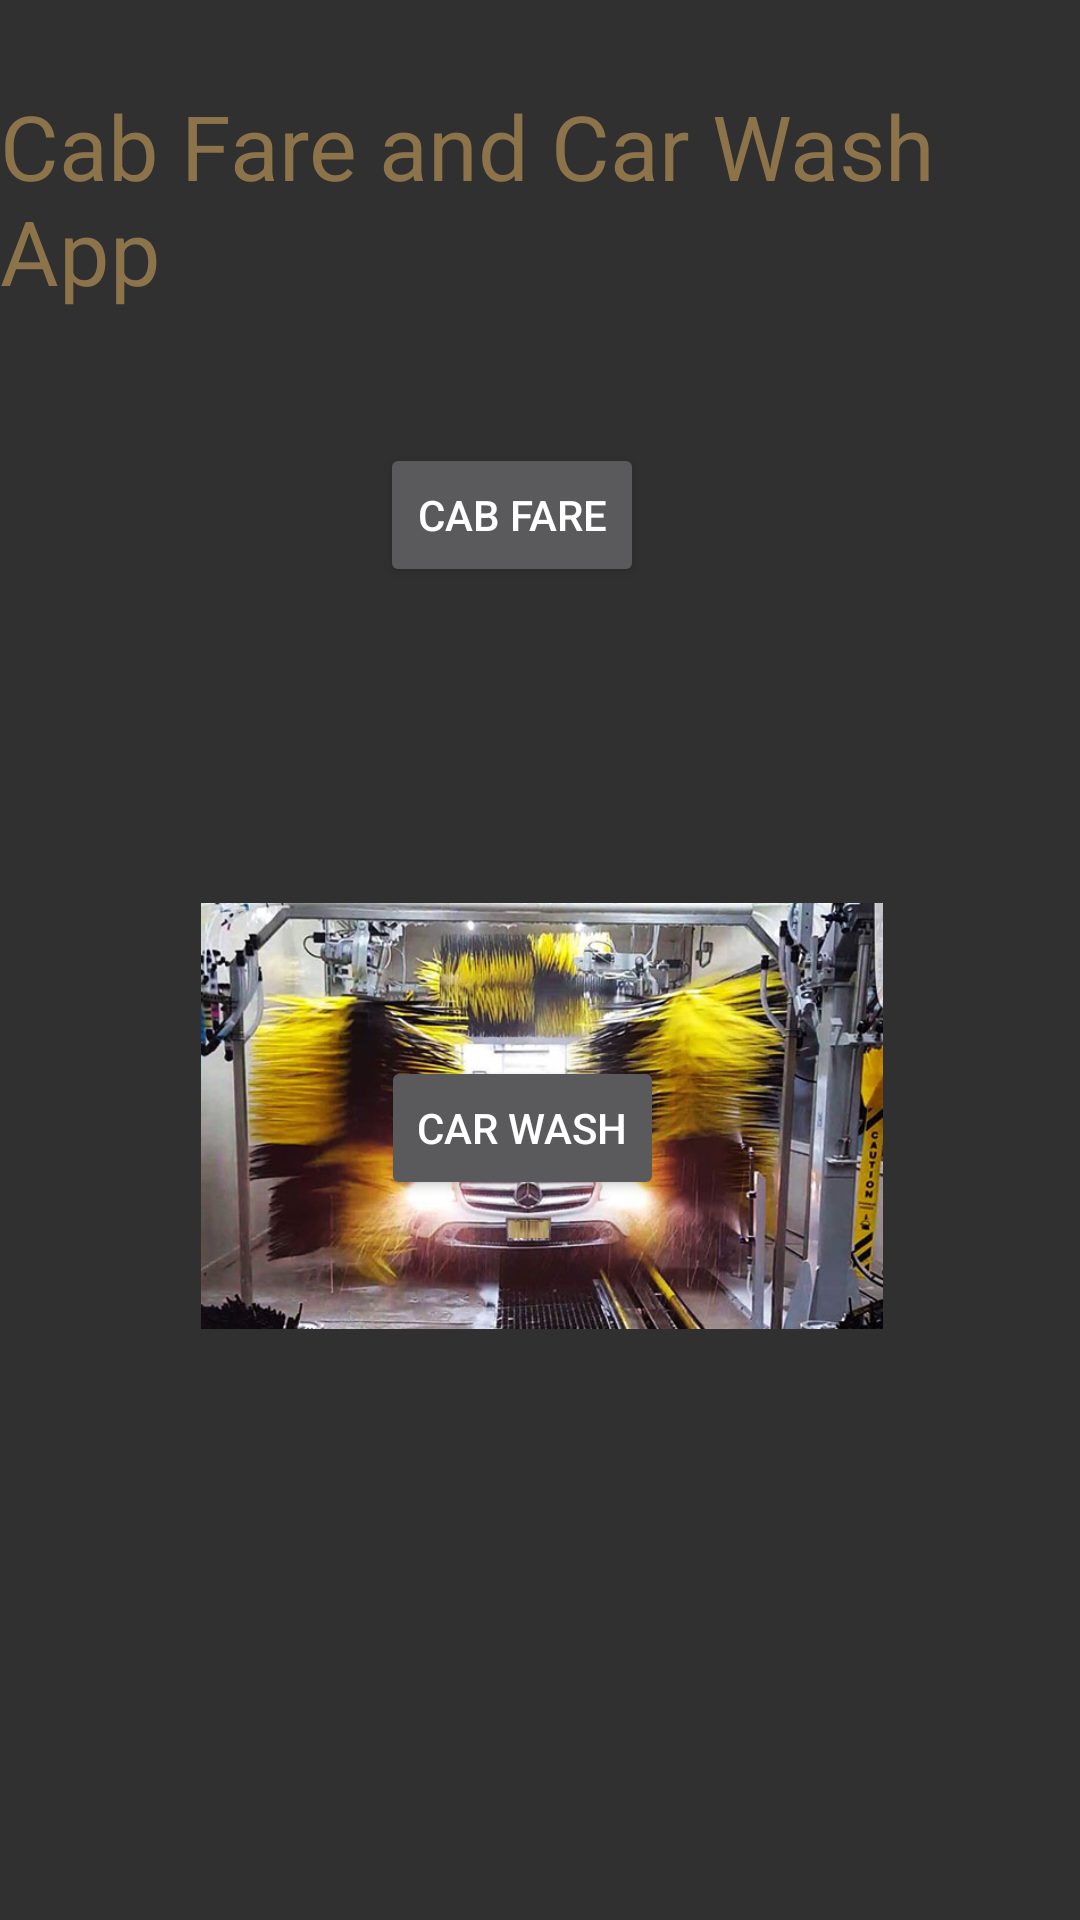

This screen was rendered from an Android layout file. Write that file and the resources it references.
<!-- AndroidManifest.xml: application theme AppTheme -->
<!-- res/layout/activity_main.xml -->
<?xml version="1.0" encoding="utf-8"?>
<android.support.constraint.ConstraintLayout xmlns:android="http://schemas.android.com/apk/res/android"
    xmlns:app="http://schemas.android.com/apk/res-auto"
    xmlns:tools="http://schemas.android.com/tools"
    android:layout_width="match_parent"
    android:layout_height="match_parent"
    tools:context=".MainActivity">

    <TextView
        android:id="@+id/txtCarApp"
        android:layout_width="wrap_content"
        android:layout_height="wrap_content"
        android:text="Cab Fare and Car Wash App"
        android:textColor="@color/colorPrimaryDark"
        android:textColorLink="@color/colorPrimary"
        android:textSize="30sp"
        app:layout_constraintBottom_toBottomOf="parent"
        app:layout_constraintLeft_toLeftOf="parent"
        app:layout_constraintRight_toRightOf="parent"
        app:layout_constraintTop_toTopOf="parent"
        app:layout_constraintVertical_bias="0.05" />

    <Button
        android:id="@+id/btnCabFare"
        android:layout_width="wrap_content"
        android:layout_height="wrap_content"
        android:layout_marginStart="8dp"
        android:layout_marginLeft="8dp"
        android:layout_marginTop="8dp"
        android:layout_marginEnd="8dp"
        android:layout_marginRight="8dp"
        android:layout_marginBottom="8dp"
        android:text="Cab Fare"
        app:layout_constraintBottom_toBottomOf="parent"
        app:layout_constraintEnd_toEndOf="parent"
        app:layout_constraintHorizontal_bias="0.464"
        app:layout_constraintStart_toStartOf="parent"
        app:layout_constraintTop_toBottomOf="@+id/txtCarApp"
        app:layout_constraintVertical_bias="0.076" />

    <Button
        android:id="@+id/btnCarWash"
        android:layout_width="wrap_content"
        android:layout_height="wrap_content"
        android:layout_marginStart="8dp"
        android:layout_marginLeft="8dp"
        android:layout_marginTop="8dp"
        android:layout_marginEnd="8dp"
        android:layout_marginRight="8dp"
        android:layout_marginBottom="8dp"
        android:text="Car Wash"
        android:textColorLink="@color/colorPrimaryDark"
        app:layout_constraintBottom_toBottomOf="parent"
        app:layout_constraintEnd_toEndOf="parent"
        app:layout_constraintHorizontal_bias="0.476"
        app:layout_constraintStart_toStartOf="parent"
        app:layout_constraintTop_toTopOf="parent"
        app:layout_constraintVertical_bias="0.597" />

    <ImageView
        android:id="@+id/imgCab"
        android:layout_width="244dp"
        android:layout_height="144dp"
        android:layout_marginStart="8dp"
        android:layout_marginLeft="8dp"
        android:layout_marginTop="8dp"
        android:layout_marginEnd="8dp"
        android:layout_marginRight="8dp"
        android:layout_marginBottom="8dp"
        android:contentDescription="Picture of a ride share service"
        app:layout_constraintBottom_toBottomOf="parent"
        app:layout_constraintEnd_toEndOf="parent"
        app:layout_constraintStart_toStartOf="parent"
        app:layout_constraintTop_toTopOf="parent"
        app:layout_constraintVertical_bias="0.175"
        app:srcCompat="@drawable/itsacab" />

    <ImageView
        android:id="@+id/imgWash"
        android:layout_width="246dp"
        android:layout_height="142dp"
        android:layout_marginStart="8dp"
        android:layout_marginLeft="8dp"
        android:layout_marginTop="8dp"
        android:layout_marginEnd="8dp"
        android:layout_marginRight="8dp"
        android:layout_marginBottom="8dp"
        android:contentDescription="Picture of a Carwash"
        app:layout_constraintBottom_toBottomOf="parent"
        app:layout_constraintEnd_toEndOf="parent"
        app:layout_constraintHorizontal_bias="0.508"
        app:layout_constraintStart_toStartOf="parent"
        app:layout_constraintTop_toTopOf="parent"
        app:layout_constraintVertical_bias="0.608"
        app:srcCompat="@drawable/carwash" />

</android.support.constraint.ConstraintLayout>
<!-- resources referenced by this layout -->
<resources>
  <color name="colorPrimary">#501214</color>
  <color name="colorPrimaryDark">#8D734A</color>
  <!-- drawable carwash: jpg bitmap (drawable, 72797 bytes) -->
  <style name="AppTheme" parent="Base.Theme.AppCompat">
          
          <item name="colorPrimary">@color/colorPrimary</item>
          <item name="colorPrimaryDark">@color/colorPrimaryDark</item>
          <item name="colorAccent">@color/colorAccent</item>
      </style>
  <color name="colorAccent">#D81B60</color>
</resources>
